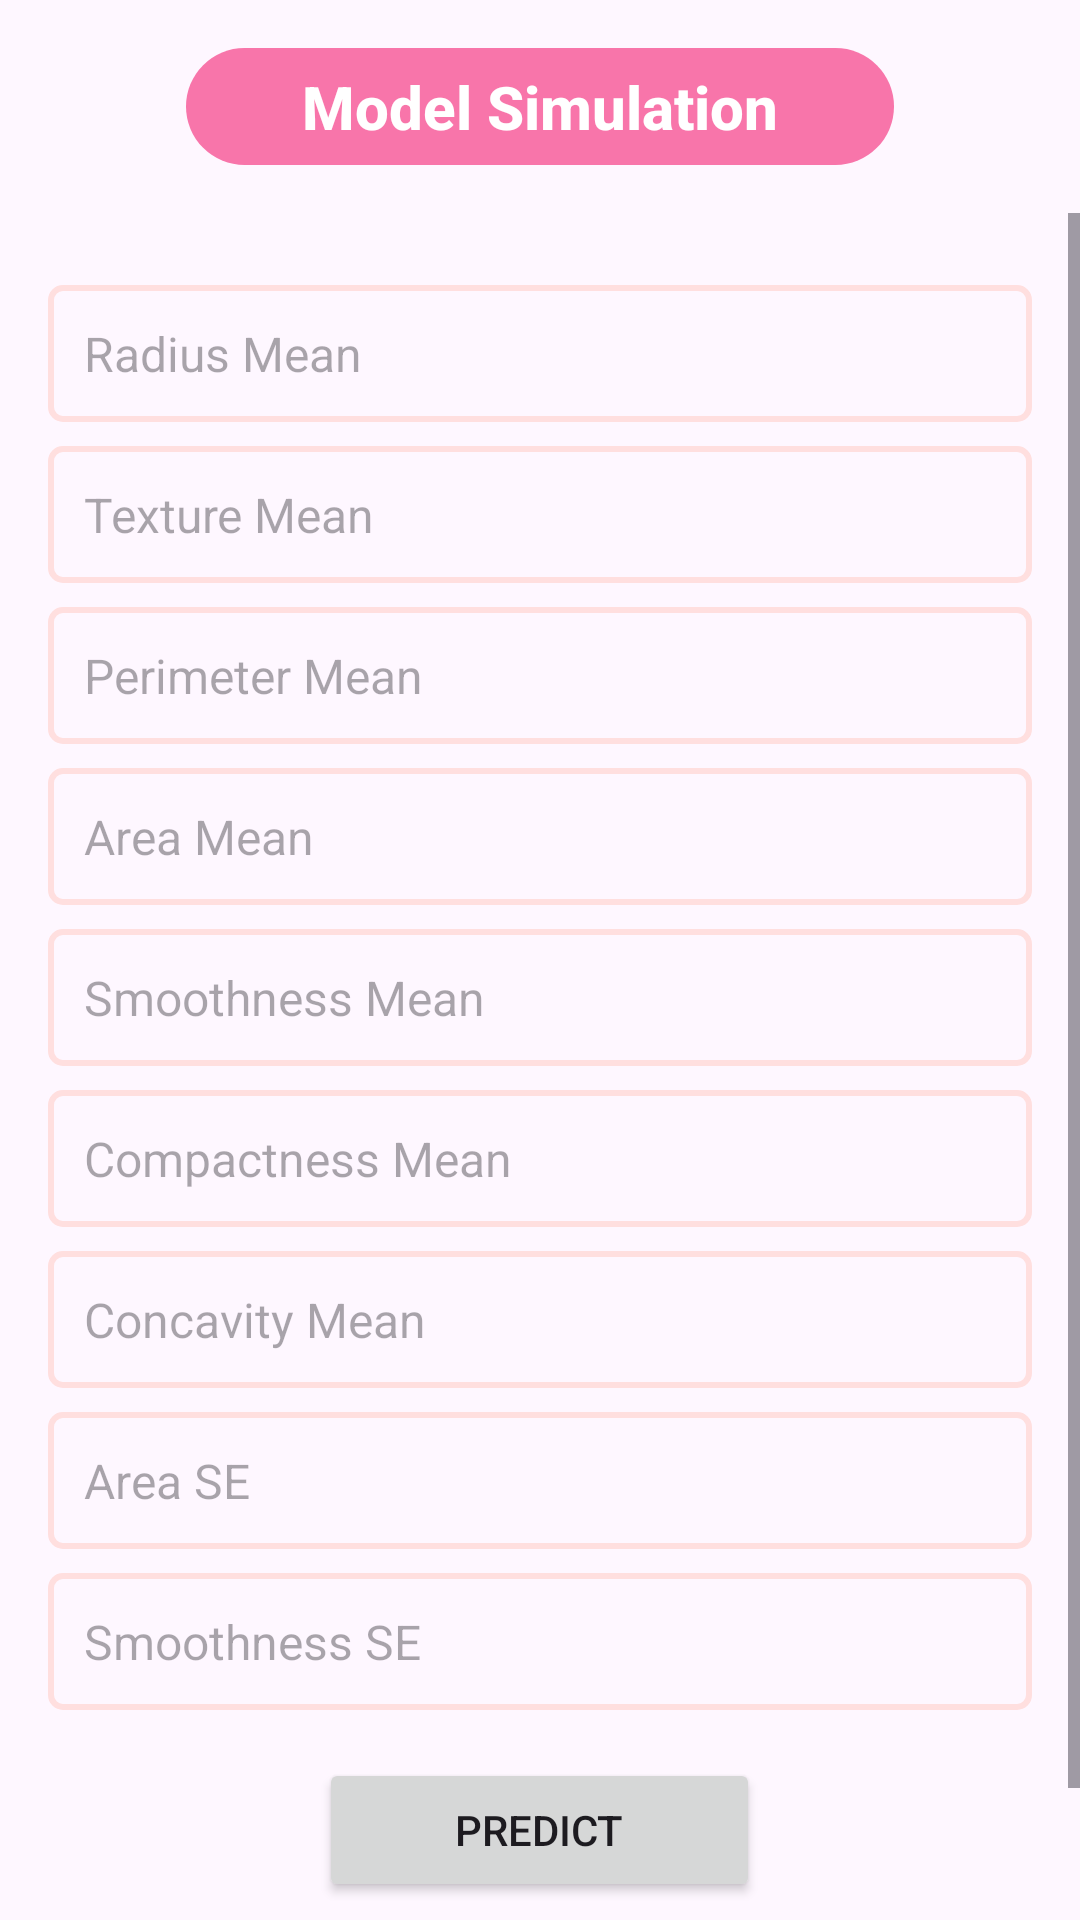

Reconstruct the res/layout file that produces this screen, plus the resources it refers to.
<!-- AndroidManifest.xml: application theme Theme.Breast_Cancer -->
<!-- res/layout/activity_simulasi.xml -->
<?xml version="1.0" encoding="utf-8"?>
<androidx.coordinatorlayout.widget.CoordinatorLayout
    xmlns:android="http://schemas.android.com/apk/res/android"
    xmlns:tools="http://schemas.android.com/tools"
    xmlns:app="http://schemas.android.com/apk/res-auto"
    android:layout_width="match_parent"
    android:layout_height="match_parent"
    tools:context=".ProfileFragment">

    <androidx.constraintlayout.widget.ConstraintLayout
        android:layout_width="match_parent"
        android:layout_height="match_parent">

        <com.google.android.material.appbar.MaterialToolbar
            android:id="@+id/toolbar"
            android:layout_width="236dp"
            android:layout_height="39dp"
            android:layout_marginStart="16dp"
            android:layout_marginTop="16dp"
            android:layout_marginEnd="16dp"
            android:background="@drawable/rounded_toolbar"
            app:layout_constraintEnd_toEndOf="parent"
            app:layout_constraintStart_toStartOf="parent"
            app:layout_constraintTop_toTopOf="parent"
            app:popupTheme="@style/Theme.AppCompat.Dialog"
            app:title="Model Simulation"
            app:titleCentered="true"
            app:titleTextColor="@color/white"
            app:titleTextAppearance="@style/ToolbarTitleBold"/>

        <ScrollView
            android:id="@+id/scrollView2"
            android:layout_width="match_parent"
            android:layout_height="0dp"
            android:layout_marginTop="16dp"
            app:layout_constraintTop_toBottomOf="@id/toolbar"
            app:layout_constraintBottom_toBottomOf="parent"
            app:layout_behavior="@string/appbar_scrolling_view_behavior">

            <LinearLayout
                android:layout_width="match_parent"
                android:layout_height="wrap_content"
                android:orientation="vertical"
                android:padding="16dp">

                <EditText
                    android:id="@+id/radiusMean"
                    android:layout_width="match_parent"
                    android:layout_height="wrap_content"
                    android:layout_marginTop="8dp"
                    android:hint="Radius Mean"
                    android:inputType="numberDecimal"
                    android:background="@drawable/edittext_background"
                    android:padding="12dp"
                    android:textSize="16sp" />

                <EditText
                    android:id="@+id/textureMean"
                    android:layout_width="match_parent"
                    android:layout_height="wrap_content"
                    android:layout_marginTop="8dp"
                    android:hint="Texture Mean"
                    android:inputType="numberDecimal"
                    android:background="@drawable/edittext_background"
                    android:padding="12dp"
                    android:textSize="16sp" />

                <EditText
                    android:id="@+id/perimeterMean"
                    android:layout_width="match_parent"
                    android:layout_height="wrap_content"
                    android:layout_marginTop="8dp"
                    android:hint="Perimeter Mean"
                    android:inputType="numberDecimal"
                    android:background="@drawable/edittext_background"
                    android:padding="12dp"
                    android:textSize="16sp" />

                <EditText
                    android:id="@+id/areaMean"
                    android:layout_width="match_parent"
                    android:layout_height="wrap_content"
                    android:layout_marginTop="8dp"
                    android:hint="Area Mean"
                    android:inputType="numberDecimal"
                    android:background="@drawable/edittext_background"
                    android:padding="12dp"
                    android:textSize="16sp" />

                <EditText
                    android:id="@+id/smoothnessMean"
                    android:layout_width="match_parent"
                    android:layout_height="wrap_content"
                    android:layout_marginTop="8dp"
                    android:hint="Smoothness Mean"
                    android:inputType="numberDecimal"
                    android:background="@drawable/edittext_background"
                    android:padding="12dp"
                    android:textSize="16sp" />

                <EditText
                    android:id="@+id/compactnessMean"
                    android:layout_width="match_parent"
                    android:layout_height="wrap_content"
                    android:layout_marginTop="8dp"
                    android:hint="Compactness Mean"
                    android:inputType="numberDecimal"
                    android:background="@drawable/edittext_background"
                    android:padding="12dp"
                    android:textSize="16sp" />

                <EditText
                    android:id="@+id/concavityMean"
                    android:layout_width="match_parent"
                    android:layout_height="wrap_content"
                    android:layout_marginTop="8dp"
                    android:hint="Concavity Mean"
                    android:inputType="numberDecimal"
                    android:background="@drawable/edittext_background"
                    android:padding="12dp"
                    android:textSize="16sp" />

                <EditText
                    android:id="@+id/areaSE"
                    android:layout_width="match_parent"
                    android:layout_height="wrap_content"
                    android:layout_marginTop="8dp"
                    android:hint="Area SE"
                    android:inputType="numberDecimal"
                    android:background="@drawable/edittext_background"
                    android:padding="12dp"
                    android:textSize="16sp" />

                <EditText
                    android:id="@+id/smoothnessSE"
                    android:layout_width="match_parent"
                    android:layout_height="wrap_content"
                    android:layout_marginTop="8dp"
                    android:hint="Smoothness SE"
                    android:inputType="numberDecimal"
                    android:background="@drawable/edittext_background"
                    android:padding="12dp"
                    android:textSize="16sp" />

                <Button
                    android:id="@+id/predictButton"
                    android:layout_width="147dp"
                    android:layout_height="wrap_content"
                    android:layout_gravity="center"
                    android:layout_marginTop="16dp"
                    android:text="Predict"
                    app:rippleColor="@color/babypink" />

                <TextView
                    android:id="@+id/predictionResult"
                    android:layout_width="match_parent"
                    android:layout_height="wrap_content"
                    android:textColor="@color/pink"
                    android:textSize="16sp"
                    android:gravity="center"
                    android:layout_marginTop="16dp"
                    android:text="" />

            </LinearLayout>
        </ScrollView>
    </androidx.constraintlayout.widget.ConstraintLayout>
</androidx.coordinatorlayout.widget.CoordinatorLayout>
<!-- resources referenced by this layout -->
<resources>
  <color name="babypink">#FFDFDF</color>
  <color name="pink">#F875AA</color>
  <color name="white">#FFFFFFFF</color>
  <!-- drawable edittext_background (drawable) -->
  <?xml version="1.0" encoding="utf-8"?>
  <shape xmlns:android="http://schemas.android.com/apk/res/android">
      <solid android:color="@android:color/transparent"/>
      <stroke android:width="2dp" android:color="@color/babypink"/>
      <corners android:radius="4dp"/>
  </shape>
  <!-- drawable rounded_toolbar (drawable) -->
  <layer-list xmlns:android="http://schemas.android.com/apk/res/android">
      <item android:bottom="4dp">
          <shape android:shape="rectangle">
              <solid android:color="@android:color/transparent"/>
              <corners android:radius="24dp"/>
          </shape>
      </item>
      <item>
          <shape android:shape="rectangle">
              <solid android:color="@color/pink"/>
              <corners android:radius="24dp"/>
          </shape>
      </item>
  </layer-list>
  <style name="ToolbarTitleBold" parent="TextAppearance.Widget.AppCompat.Toolbar.Title">
          <item name="android:textStyle">bold</item>
      </style>
  <style name="Theme.Breast_Cancer" parent="Base.Theme.Breast_Cancer">
          
          <item name="colorPrimary">@color/pink</item>
          <item name="colorPrimaryVariant">@color/pink</item>
          <item name="colorOnPrimary">@color/white</item>
          
          <item name="colorSecondary">@color/babypink</item>
          <item name="colorSecondaryVariant">@color/pinky</item>
          <item name="colorOnSecondary">@color/black</item>
          
          <item name="android:statusBarColor">?attr/colorPrimaryVariant</item>
          <item name="android:forceDarkAllowed" tools:targetApi="q">false</item>
          
      </style>
  <style name="Base.Theme.Breast_Cancer" parent="Theme.Material3.DayNight.NoActionBar">
          
          <item name="colorPrimary">@color/pink</item>
          <item name="colorPrimaryVariant">@color/pink</item>
          <item name="colorOnPrimary">@color/white</item>
          
          <item name="colorSecondary">@color/babypink</item>
          <item name="colorSecondaryVariant">@color/pinky</item>
          <item name="colorOnSecondary">@color/black</item>
          
          <item name="android:statusBarColor">?attr/colorPrimaryVariant</item>
          <item name="android:forceDarkAllowed" tools:targetApi="q">false</item>
           Customize your light theme here. --&gt;
          
      </style>
  <color name="pinky">#FFF6F6</color>
  <color name="black">#FF000000</color>
</resources>
